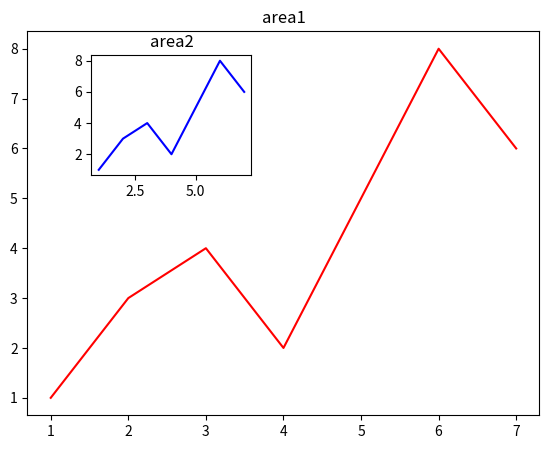

Recreate this plot in Python.
#!/usr/bin/env python
#-*- coding:utf-8 -*-
import numpy as np
import matplotlib.pyplot as plt

# 新建figure
fig = plt.figure()

x = [1,2,3,4,5,6,7]
y = [1,3,4,2,5,8,6]

left,bottom,width,height = 0.1,0.1,0.8,0.8
ax1 = fig.add_axes([left,bottom,width,height])  # 列表或者元祖，离fig的百分比，10%，80%
ax1.plot(x,y,'r')
ax1.set_title('area1')


ax2 = fig.add_axes([0.2,0.6,0.25,0.25])
ax2.plot(x,y,'b')
ax2.set_title('area2')
plt.show()

